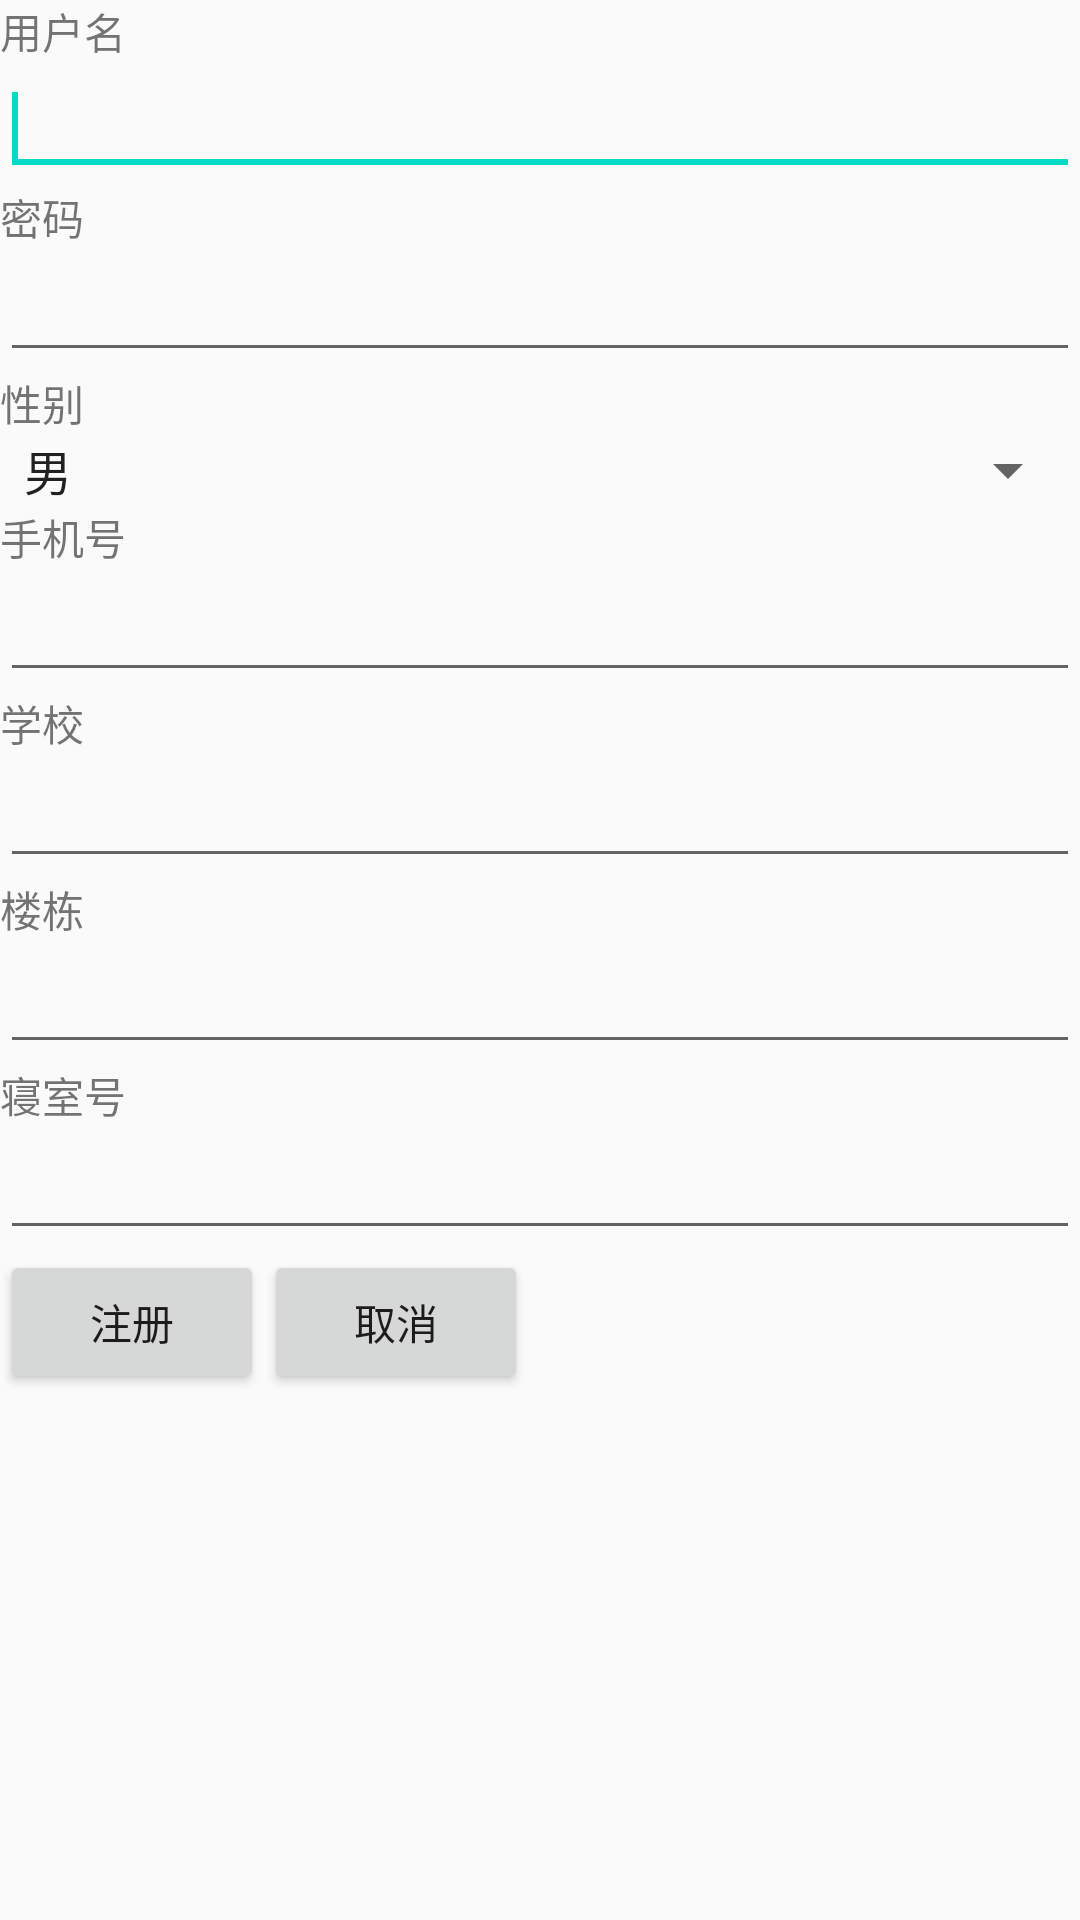

Layout XML and referenced resources for this Android screen:
<!-- AndroidManifest.xml: application theme AppTheme -->
<!-- res/layout/register.xml -->
<?xml version="1.0" encoding="utf-8"?>
<LinearLayout xmlns:android="http://schemas.android.com/apk/res/android"
              xmlns:tools="http://schemas.android.com/tools" android:layout_width="match_parent"
              android:layout_height="match_parent"
              android:orientation="vertical" tools:ignore="MissingDefaultResource"
              >

    <TextView
            android:id="@+id/textView1"
            android:layout_width="wrap_content"
            android:layout_height="wrap_content"
            android:text="用户名" />

    <EditText
            android:id="@+id/editText1"
            android:layout_width="match_parent"
            android:layout_height="wrap_content"
            android:ems="10" >

        <requestFocus />
    </EditText>

    <TextView
            android:id="@+id/textView2"
            android:layout_width="wrap_content"
            android:layout_height="wrap_content"
            android:text="密码" />

    <EditText
            android:id="@+id/editText2"
            android:layout_width="match_parent"
            android:layout_height="wrap_content"
            android:ems="10" />

    <TextView
            android:id="@+id/textView3"
            android:layout_width="wrap_content"
            android:layout_height="wrap_content"
            android:text="性别" />

    <Spinner
            android:id="@+id/spinner3"
            android:layout_width="match_parent"
            android:layout_height="wrap_content"
            android:entries="@array/usersex"
    />
    <TextView
            android:id="@+id/textView4"
            android:layout_width="wrap_content"
            android:layout_height="wrap_content"
            android:text="手机号" />

    <EditText
            android:id="@+id/editText4"
            android:layout_width="match_parent"
            android:layout_height="wrap_content"
            android:ems="10" />
    <TextView
            android:id="@+id/textView5"
            android:layout_width="wrap_content"
            android:layout_height="wrap_content"
            android:text="学校" />

    <EditText
            android:id="@+id/editText5"
            android:layout_width="match_parent"
            android:layout_height="wrap_content"
            android:ems="10" />

    <TextView
            android:id="@+id/textView6"
            android:layout_width="wrap_content"
            android:layout_height="wrap_content"
            android:text="楼栋" />

    <EditText
            android:id="@+id/editText6"
            android:layout_width="match_parent"
            android:layout_height="wrap_content"
            android:ems="10" />

    <TextView
            android:id="@+id/textView7"
            android:layout_width="wrap_content"
            android:layout_height="wrap_content"
            android:text="寝室号" />

    <EditText
            android:id="@+id/editText7"
            android:layout_width="match_parent"
            android:layout_height="wrap_content"
            android:ems="10" />
    <LinearLayout
            android:layout_width="wrap_content"
            android:layout_height="wrap_content"
            android:orientation="horizontal">

        <Button
                android:id="@+id/button1"
                android:layout_width="wrap_content"
                android:layout_height="wrap_content"
                android:text="注册" />

        <Button
                android:id="@+id/button2"
                android:layout_width="wrap_content"
                android:layout_height="wrap_content"
                android:text="取消" />
    </LinearLayout>

</LinearLayout>
<!-- resources referenced by this layout -->
<resources>
  <string-array name="usersex">
          <item>男</item>
          <item>女</item>
      </string-array>
  <style name="AppTheme" parent="Theme.AppCompat.Light.DarkActionBar">
          
          <item name="colorPrimary">@color/colorPrimary</item>
          <item name="colorPrimaryDark">@color/colorPrimaryDark</item>
          <item name="colorAccent">@color/colorAccent</item>
      </style>
  <!-- not gathered from this repository: default colours our renderer supplied (Android Studio template values) -->
  <color name="colorPrimary">#FF6200EE</color>
  <color name="colorPrimaryDark">#FF3700B3</color>
  <color name="colorAccent">#FF03DAC5</color>
</resources>
